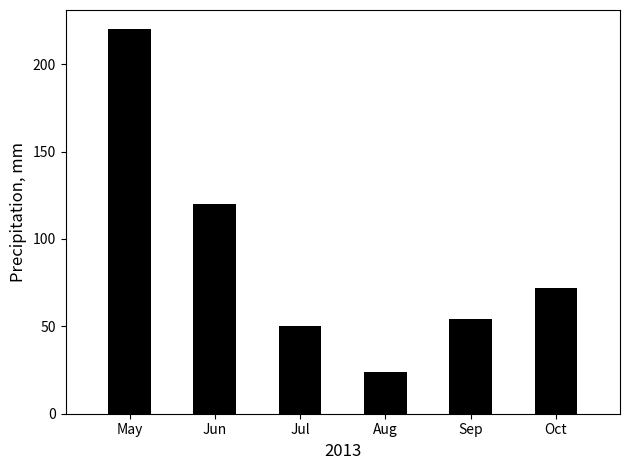

The matplotlib source for this figure:
import matplotlib.pyplot as plt
import numpy as np

fig, ax = plt.subplots()

Months = ['May', 'Jun', 'Jul', 'Aug', 'Sep', 'Oct']

P = [220, 120, 50, 24, 54, 72]
T = [7, 12, 18, 24, 14, 5]

ax.bar(np.arange(1.75, len(P)+1.75), P, 0.5, color='k')
ax.set_ylabel("Precipitation, mm", fontsize=12)
ax.set_xlabel("2013", fontsize=12)

plt.xticks(np.arange(1.75, len(P)+1.75), Months)
plt.xlim(1, 7.5)

plt.tight_layout()

plt.savefig('./test_plot_bar.png')